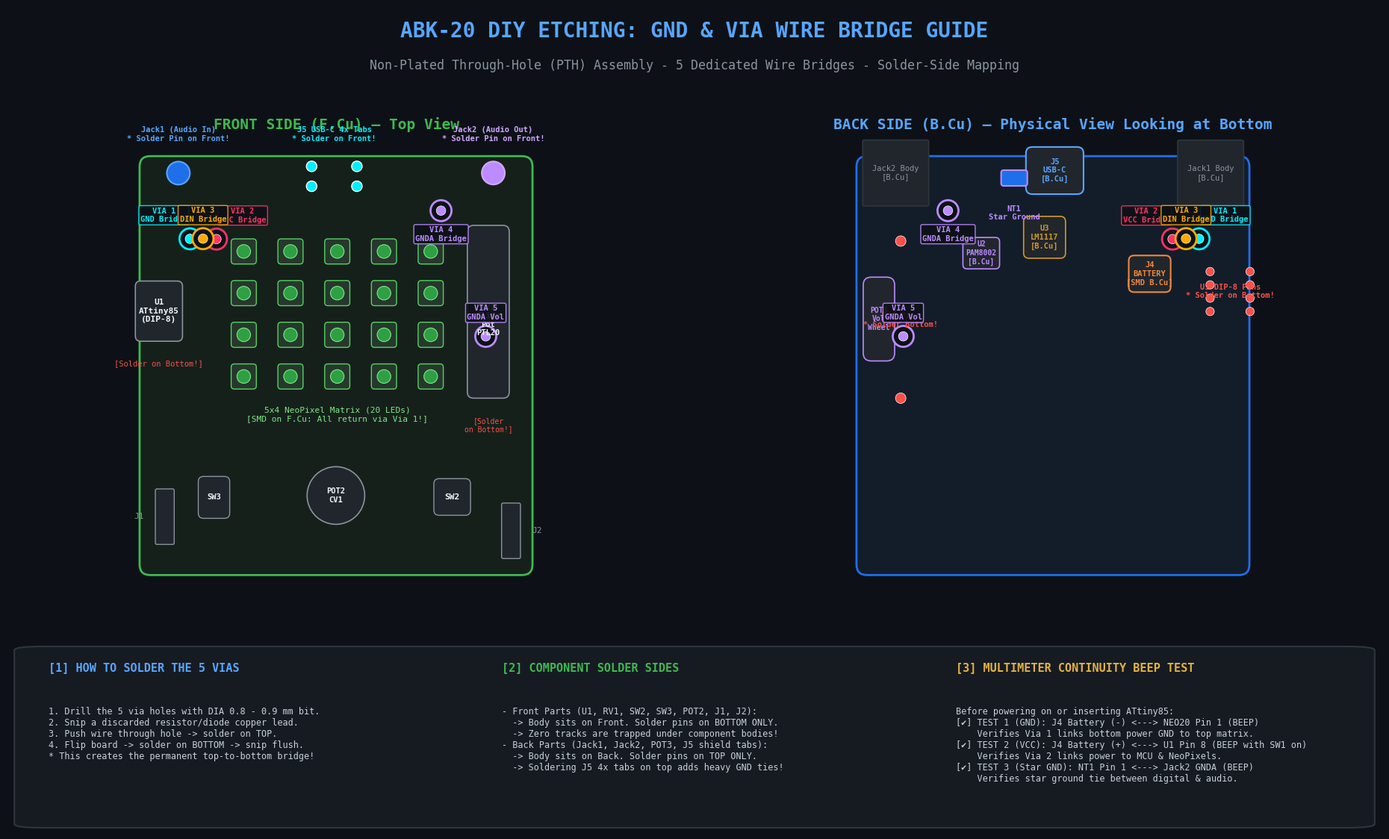

The matplotlib source for this figure:
#!/usr/bin/env python3
"""
generate_diy_wiring_guide.py
============================
Generates a visual diagram for DIY etching of the ABK-20 PCB without plated through-holes.
Highlights:
- 5 dedicated via wire bridges with color-coded targets and coordinates
- Component solder-side guide (F.Cu vs B.Cu)
- Multimeter continuity check probe points
"""

import os
import matplotlib
matplotlib.use('Agg')
import matplotlib.pyplot as plt
import matplotlib.patches as patches
from matplotlib.patches import FancyBboxPatch, Circle

def create_guide_graphic(output_path):
    min_x, max_x = 77.21, 152.21
    min_y, max_y = 28.66, 108.66
    bw = max_x - min_x  # 75 mm
    bh = max_y - min_y  # 80 mm

    fig = plt.figure(figsize=(20, 11.5), facecolor='#0d1117')
    
    ax_title = fig.add_axes([0.05, 0.91, 0.90, 0.08])
    ax_title.axis('off')
    ax_title.text(0.5, 0.65, "ABK-20 DIY ETCHING: GND & VIA WIRE BRIDGE GUIDE",
                  color='#58a6ff', fontsize=20, weight='bold', ha='center', va='center', fontfamily='monospace')
    ax_title.text(0.5, 0.15, "Non-Plated Through-Hole (PTH) Assembly - 5 Dedicated Wire Bridges - Solder-Side Mapping",
                  color='#8b949e', fontsize=12, ha='center', va='center', fontfamily='monospace')

    ax_left = fig.add_axes([0.04, 0.28, 0.44, 0.61])
    ax_right = fig.add_axes([0.52, 0.28, 0.44, 0.61])
    ax_info = fig.add_axes([0.04, 0.03, 0.92, 0.22])

    for ax in [ax_left, ax_right]:
        ax.set_facecolor('#0d1117')
        ax.set_aspect('equal')
        ax.invert_yaxis()
        ax.axis('off')

    via_colors = {
        1: '#00f0ff',  # Cyan: Master GND
        2: '#ff3366',  # Red/Pink: Master VCC
        3: '#ffaa00',  # Amber: NEO1-DIN
        4: '#bc8cff',  # Purple: GNDA Audio Amp
        5: '#bc8cff',  # Purple: GNDA Vol Pot
    }

    vias = [
        {'id': 1, 'x': 86.82, 'y': 44.45, 'name': 'GND Bridge', 'net': 'GND (Digital)', 'desc': 'Master top-to-bottom ground plane tie'},
        {'id': 2, 'x': 91.88, 'y': 44.50, 'name': 'VCC Bridge', 'net': 'VCC (+5V)', 'desc': 'Master +5V power to ATtiny & NeoPixels'},
        {'id': 3, 'x': 89.31, 'y': 44.42, 'name': 'DIN Bridge', 'net': 'NEO1-DIN', 'desc': 'PB0 data line to 1st NeoPixel'},
        {'id': 4, 'x': 134.75, 'y': 39.07, 'name': 'GNDA Bridge', 'net': 'GNDA (Audio)', 'desc': 'Analog ground return for PAM8002 amp'},
        {'id': 5, 'x': 143.29, 'y': 63.08, 'name': 'GNDA Vol', 'net': 'GNDA (Audio)', 'desc': 'Ground tie for thumbwheel volume pot'},
    ]

    # Draw Left: FRONT SIDE
    ax_left.set_xlim(min_x - 14, max_x + 14)
    ax_left.set_ylim(max_y + 8, min_y - 12)
    
    rect_f = FancyBboxPatch((min_x, min_y), bw, bh,
                            boxstyle="round,pad=0,rounding_size=2",
                            facecolor='#16201b', edgecolor='#3fb950', linewidth=2.0)
    ax_left.add_patch(rect_f)
    ax_left.text(min_x + bw/2, min_y - 6, "FRONT SIDE (F.Cu) — Top View",
                 color='#3fb950', fontsize=14, weight='bold', ha='center', va='center', fontfamily='monospace')

    # Draw 5x4 NeoPixel Matrix on Front
    neo_xs = [97.09, 106.01, 114.94, 123.86, 132.78]
    neo_ys = [46.86, 54.82, 62.78, 70.74]
    for xi, x in enumerate(neo_xs):
        for yi, y in enumerate(neo_ys):
            neo_rect = FancyBboxPatch((x - 2.4, y - 2.4), 4.8, 4.8,
                                      boxstyle="round,pad=0,rounding_size=0.6",
                                      facecolor='#26382c', edgecolor='#56d364', linewidth=1.0)
            ax_left.add_patch(neo_rect)
            circ = Circle((x, y), 1.3, facecolor='#2ea043', edgecolor='#7ee787', linewidth=0.8)
            ax_left.add_patch(circ)
    ax_left.text(114.94, 76.5, "5x4 NeoPixel Matrix (20 LEDs)\n[SMD on F.Cu: All return via Via 1!]",
                 color='#7ee787', fontsize=8, ha='center', va='top', fontfamily='monospace')

    # ATtiny85 Socket (U1)
    u1_rect = FancyBboxPatch((80.90 - 4.5, 54.51 - 2.0), 9.0, 11.5,
                             boxstyle="round,pad=0,rounding_size=1.0",
                             facecolor='#21262d', edgecolor='#8b949e', linewidth=1.2)
    ax_left.add_patch(u1_rect)
    ax_left.text(80.90, 54.51 + 3.75, "U1\nATtiny85\n(DIP-8)", color='#f0f6fc', fontsize=8, weight='bold', ha='center', va='center', fontfamily='monospace')
    ax_left.text(80.90, 67.5, "[Solder on Bottom!]", color='#f85149', fontsize=7.5, ha='center', va='top', fontfamily='monospace')

    # Bourns Slide Pot (RV1)
    rv1_rect = FancyBboxPatch((143.77 - 4.0, 44.88 - 3.0), 8.0, 33.0,
                              boxstyle="round,pad=0,rounding_size=1.2",
                              facecolor='#21262d', edgecolor='#8b949e', linewidth=1.2)
    ax_left.add_patch(rv1_rect)
    ax_left.text(143.77, 60.0, "RV1\nSlide\nPot\nPTL20", color='#f0f6fc', fontsize=7.5, weight='bold', ha='center', va='center', fontfamily='monospace')
    ax_left.text(143.77, 78.5, "[Solder\non Bottom!]", color='#f85149', fontsize=7, ha='center', va='top', fontfamily='monospace')

    # Rotary Pot (POT2-CV1)
    pot2_circ = Circle((114.68, 93.47), 5.5, facecolor='#21262d', edgecolor='#8b949e', linewidth=1.2)
    ax_left.add_patch(pot2_circ)
    ax_left.text(114.68, 93.47, "POT2\nCV1", color='#f0f6fc', fontsize=7.5, weight='bold', ha='center', va='center', fontfamily='monospace')

    # Pushbutton SW2 & Toggle SW3
    sw2_rect = FancyBboxPatch((136.88 - 3.5, 93.75 - 3.5), 7.0, 7.0, boxstyle="round,pad=0,rounding_size=1.0", facecolor='#21262d', edgecolor='#8b949e', linewidth=1.0)
    ax_left.add_patch(sw2_rect)
    ax_left.text(136.88, 93.75, "SW2", color='#f0f6fc', fontsize=8, weight='bold', ha='center', va='center', fontfamily='monospace')
    
    sw3_rect = FancyBboxPatch((91.41 - 3.0, 93.83 - 4.0), 6.0, 8.0, boxstyle="round,pad=0,rounding_size=1.0", facecolor='#21262d', edgecolor='#8b949e', linewidth=1.0)
    ax_left.add_patch(sw3_rect)
    ax_left.text(91.41, 93.83, "SW3", color='#f0f6fc', fontsize=7.5, weight='bold', ha='center', va='center', fontfamily='monospace')

    # Pin headers J1 & J2
    j1_rect = FancyBboxPatch((82.02 - 1.5, 97.51 - 5.0), 3.0, 10.0, facecolor='#21262d', edgecolor='#8b949e', linewidth=1.0)
    ax_left.add_patch(j1_rect)
    ax_left.text(82.02 - 4.0, 97.51, "J1", color='#8b949e', fontsize=8, ha='right', va='center', fontfamily='monospace')
    
    j2_rect = FancyBboxPatch((148.11 - 1.5, 100.21 - 5.0), 3.0, 10.0, facecolor='#21262d', edgecolor='#8b949e', linewidth=1.0)
    ax_left.add_patch(j2_rect)
    ax_left.text(148.11 + 4.0, 100.21, "J2", color='#8b949e', fontsize=8, ha='left', va='center', fontfamily='monospace')

    # Jacks and USB-C poking through to Front!
    j1_pin = Circle((84.61, 31.90), 2.2, facecolor='#1f6feb', edgecolor='#58a6ff', linewidth=1.5)
    ax_left.add_patch(j1_pin)
    ax_left.text(84.61, 26.0, "Jack1 (Audio In)\n* Solder Pin on Front!", color='#58a6ff', fontsize=7.5, weight='bold', ha='center', va='bottom', fontfamily='monospace')

    j2_pin = Circle((144.73, 31.88), 2.2, facecolor='#bc8cff', edgecolor='#d2a8ff', linewidth=1.5)
    ax_left.add_patch(j2_pin)
    ax_left.text(144.73, 26.0, "Jack2 (Audio Out)\n* Solder Pin on Front!", color='#d2a8ff', fontsize=7.5, weight='bold', ha='center', va='bottom', fontfamily='monospace')

    # USB-C Shield Tabs
    for sx, sy in [(110.05, 30.61), (110.05, 34.41), (118.69, 30.61), (118.69, 34.41)]:
        tab = Circle((sx, sy), 1.0, facecolor='#00f0ff', edgecolor='#ffffff', linewidth=1.0)
        ax_left.add_patch(tab)
    ax_left.text(114.37, 26.0, "J5 USB-C 4x Tabs\n* Solder on Front!", color='#00f0ff', fontsize=7.5, weight='bold', ha='center', va='bottom', fontfamily='monospace')

    # Draw the 5 Vias on Front
    for v in vias:
        col = via_colors[v['id']]
        ax_left.add_patch(Circle((v['x'], v['y']), 2.0, facecolor='#0d1117', edgecolor=col, linewidth=2.0))
        ax_left.add_patch(Circle((v['x'], v['y']), 0.9, facecolor=col, edgecolor='#ffffff', linewidth=0.5))
        offset_x = 0
        offset_y = -4.5 if v['id'] in [1, 2, 3] else (4.5 if v['id'] == 4 else -4.5)
        if v['id'] == 1: offset_x = -5.0
        elif v['id'] == 2: offset_x = 5.0
        elif v['id'] == 3: offset_x = 0.0
        ax_left.text(v['x'] + offset_x, v['y'] + offset_y, f"VIA {v['id']}\n{v['name']}",
                     color=col, fontsize=7.5, weight='bold', ha='center', va='center', fontfamily='monospace',
                     bbox=dict(boxstyle='round,pad=0.2', facecolor='#0d1117', edgecolor=col, alpha=0.9))

    # -------------------------------------------------------------
    # Draw Right: BACK SIDE (B.Cu) — Physically Mirrored (X' = 229.42 - X)
    # -------------------------------------------------------------
    def mir(x): return 229.42 - x

    ax_right.set_xlim(mir(max_x) - 14, mir(min_x) + 14)
    ax_right.set_ylim(max_y + 8, min_y - 12)

    rect_b = FancyBboxPatch((mir(max_x), min_y), bw, bh,
                            boxstyle="round,pad=0,rounding_size=2",
                            facecolor='#131d2a', edgecolor='#1f6feb', linewidth=2.0)
    ax_right.add_patch(rect_b)
    ax_right.text(mir(min_x + bw/2), min_y - 6, "BACK SIDE (B.Cu) — Physical View Looking at Bottom",
                 color='#58a6ff', fontsize=14, weight='bold', ha='center', va='center', fontfamily='monospace')

    # Battery Connector (J4)
    j4_rect = FancyBboxPatch((mir(96.24) - 4.0, 51.13 - 3.5), 8.0, 7.0, boxstyle="round,pad=0,rounding_size=1.0", facecolor='#21262d', edgecolor='#f0883e', linewidth=1.5)
    ax_right.add_patch(j4_rect)
    ax_right.text(mir(96.24), 51.13, "J4\nBATTERY\n[SMD B.Cu]", color='#f0883e', fontsize=7.5, weight='bold', ha='center', va='center', fontfamily='monospace')

    # USB-C (J5)
    j5_rect = FancyBboxPatch((mir(114.37) - 5.5, 31.41 - 4.5), 11.0, 9.0, boxstyle="round,pad=0,rounding_size=1.2", facecolor='#21262d', edgecolor='#58a6ff', linewidth=1.5)
    ax_right.add_patch(j5_rect)
    ax_right.text(mir(114.37), 31.41, "J5\nUSB-C\n[B.Cu]", color='#58a6ff', fontsize=7.5, weight='bold', ha='center', va='center', fontfamily='monospace')

    # Regulator (U3 - TO-252)
    u3_rect = FancyBboxPatch((mir(116.31) - 4.0, 44.16 - 4.0), 8.0, 8.0, boxstyle="round,pad=0,rounding_size=1.0", facecolor='#21262d', edgecolor='#d29922', linewidth=1.2)
    ax_right.add_patch(u3_rect)
    ax_right.text(mir(116.31), 44.16, "U3\nLM1117\n[B.Cu]", color='#d29922', fontsize=7.5, weight='bold', ha='center', va='center', fontfamily='monospace')

    # Audio Amp (U2 - PAM8002)
    u2_rect = FancyBboxPatch((mir(128.40) - 3.5, 47.19 - 3.0), 7.0, 6.0, boxstyle="round,pad=0,rounding_size=0.8", facecolor='#21262d', edgecolor='#bc8cff', linewidth=1.2)
    ax_right.add_patch(u2_rect)
    ax_right.text(mir(128.40), 47.19, "U2\nPAM8002\n[B.Cu]", color='#bc8cff', fontsize=7, weight='bold', ha='center', va='center', fontfamily='monospace')

    # Star Ground Tie (NT1)
    nt1_rect = FancyBboxPatch((mir(122.10) - 2.5, 32.84 - 1.5), 5.0, 3.0, boxstyle="round,pad=0,rounding_size=0.5", facecolor='#1f6feb', edgecolor='#bc8cff', linewidth=1.5)
    ax_right.add_patch(nt1_rect)
    ax_right.text(mir(122.10), 38.0, "NT1\nStar Ground", color='#bc8cff', fontsize=7.5, weight='bold', ha='center', va='top', fontfamily='monospace')

    # Volume Thumbwheel Pot (POT3-Vol1)
    pot3_rect = FancyBboxPatch((mir(147.93) - 3.0, 59.77 - 8.0), 6.0, 16.0, boxstyle="round,pad=0,rounding_size=1.5", facecolor='#21262d', edgecolor='#bc8cff', linewidth=1.2)
    ax_right.add_patch(pot3_rect)
    ax_right.text(mir(147.93), 59.77, "POT3\nVol\nWheel", color='#bc8cff', fontsize=7, weight='bold', ha='center', va='center', fontfamily='monospace')

    # Jack Bodies on Back (Jack1, Jack2)
    j1_back = FancyBboxPatch((mir(84.61) - 6.0, 31.90 - 6.0), 12.0, 12.0, facecolor='#21262d', edgecolor='#30363d', linewidth=1.2)
    ax_right.add_patch(j1_back)
    ax_right.text(mir(84.61), 31.90, "Jack1 Body\n[B.Cu]", color='#8b949e', fontsize=7.5, ha='center', va='center', fontfamily='monospace')
    
    j2_back = FancyBboxPatch((mir(144.73) - 6.0, 31.88 - 6.0), 12.0, 12.0, facecolor='#21262d', edgecolor='#30363d', linewidth=1.2)
    ax_right.add_patch(j2_back)
    ax_right.text(mir(144.73), 31.88, "Jack2 Body\n[B.Cu]", color='#8b949e', fontsize=7.5, ha='center', va='center', fontfamily='monospace')

    # THT Component pins sticking out on Back (Solder here!)
    for py in [50.7, 53.24, 55.78, 58.32]:
        p_left = Circle((mir(80.90 - 3.81), py), 0.8, facecolor='#f85149', edgecolor='#ffffff', linewidth=0.5)
        p_right = Circle((mir(80.90 + 3.81), py), 0.8, facecolor='#f85149', edgecolor='#ffffff', linewidth=0.5)
        ax_right.add_patch(p_left)
        ax_right.add_patch(p_right)
    ax_right.text(mir(80.90), 54.51, "U1 DIP-8 Pins\n* Solder on Bottom!", color='#f85149', fontsize=7.5, weight='bold', ha='center', va='center', fontfamily='monospace')

    for rvy in [44.88, 74.88]:
        rp = Circle((mir(143.77), rvy), 1.0, facecolor='#f85149', edgecolor='#ffffff', linewidth=0.5)
        ax_right.add_patch(rp)
    ax_right.text(mir(143.77), 60.0, "RV1 Pins\n* Solder Bottom!", color='#f85149', fontsize=7.5, weight='bold', ha='center', va='center', fontfamily='monospace')

    # Draw the 5 Vias on Back (Mirrored X)
    for v in vias:
        mx = mir(v['x'])
        col = via_colors[v['id']]
        ax_right.add_patch(Circle((mx, v['y']), 2.0, facecolor='#0d1117', edgecolor=col, linewidth=2.0))
        ax_right.add_patch(Circle((mx, v['y']), 0.9, facecolor=col, edgecolor='#ffffff', linewidth=0.5))
        offset_x = 0
        offset_y = -4.5 if v['id'] in [1, 2, 3] else (4.5 if v['id'] == 4 else -4.5)
        if v['id'] == 1: offset_x = 5.0
        elif v['id'] == 2: offset_x = -5.0
        elif v['id'] == 3: offset_x = 0.0
        ax_right.text(mx + offset_x, v['y'] + offset_y, f"VIA {v['id']}\n{v['name']}",
                      color=col, fontsize=7.5, weight='bold', ha='center', va='center', fontfamily='monospace',
                      bbox=dict(boxstyle='round,pad=0.2', facecolor='#0d1117', edgecolor=col, alpha=0.9))

    # -------------------------------------------------------------
    # Bottom Panel: Solder Instructions & Multimeter Continuity Table
    # -------------------------------------------------------------
    ax_info.set_facecolor('#161b22')
    ax_info.axis('off')
    border = FancyBboxPatch((0.005, 0.02), 0.99, 0.96, boxstyle="round,pad=0,rounding_size=0.02",
                            facecolor='#161b22', edgecolor='#30363d', linewidth=1.5)
    ax_info.add_patch(border)

    col1_x = 0.03
    col2_x = 0.36
    col3_x = 0.69

    ax_info.text(col1_x, 0.85, "[1] HOW TO SOLDER THE 5 VIAS", color='#58a6ff', fontsize=11, weight='bold', fontfamily='monospace')
    ax_info.text(col1_x, 0.66, "1. Drill the 5 via holes with DIA 0.8 - 0.9 mm bit.\n"
                               "2. Snip a discarded resistor/diode copper lead.\n"
                               "3. Push wire through hole -> solder on TOP.\n"
                               "4. Flip board -> solder on BOTTOM -> snip flush.\n"
                               "* This creates the permanent top-to-bottom bridge!",
                 color='#c9d1d9', fontsize=8.5, va='top', fontfamily='monospace')

    ax_info.text(col2_x, 0.85, "[2] COMPONENT SOLDER SIDES", color='#3fb950', fontsize=11, weight='bold', fontfamily='monospace')
    ax_info.text(col2_x, 0.66, "- Front Parts (U1, RV1, SW2, SW3, POT2, J1, J2):\n"
                               "  -> Body sits on Front. Solder pins on BOTTOM ONLY.\n"
                               "  -> Zero tracks are trapped under component bodies!\n"
                               "- Back Parts (Jack1, Jack2, POT3, J5 shield tabs):\n"
                               "  -> Body sits on Back. Solder pins on TOP ONLY.\n"
                               "  -> Soldering J5 4x tabs on top adds heavy GND ties!",
                 color='#c9d1d9', fontsize=8.5, va='top', fontfamily='monospace')

    ax_info.text(col3_x, 0.85, "[3] MULTIMETER CONTINUITY BEEP TEST", color='#e3b341', fontsize=11, weight='bold', fontfamily='monospace')
    ax_info.text(col3_x, 0.66, "Before powering on or inserting ATtiny85:\n"
                               "[✔] TEST 1 (GND): J4 Battery (-) <---> NEO20 Pin 1 (BEEP)\n"
                               "    Verifies Via 1 links bottom power GND to top matrix.\n"
                               "[✔] TEST 2 (VCC): J4 Battery (+) <---> U1 Pin 8 (BEEP with SW1 on)\n"
                               "    Verifies Via 2 links power to MCU & NeoPixels.\n"
                               "[✔] TEST 3 (Star GND): NT1 Pin 1 <---> Jack2 GNDA (BEEP)\n"
                               "    Verifies star ground tie between digital & audio.",
                 color='#c9d1d9', fontsize=8.5, va='top', fontfamily='monospace')

    plt.savefig(output_path, dpi=200, bbox_inches='tight', facecolor='#0d1117')
    plt.close()
    print(f"[+] Successfully generated guide graphic: {output_path}")

if __name__ == '__main__':
    out_dir = 'docs/img'
    os.makedirs(out_dir, exist_ok=True)
    out_png = os.path.join(out_dir, 'ABK-20_diy_ground_and_vias_guide.png')
    create_guide_graphic(out_png)
